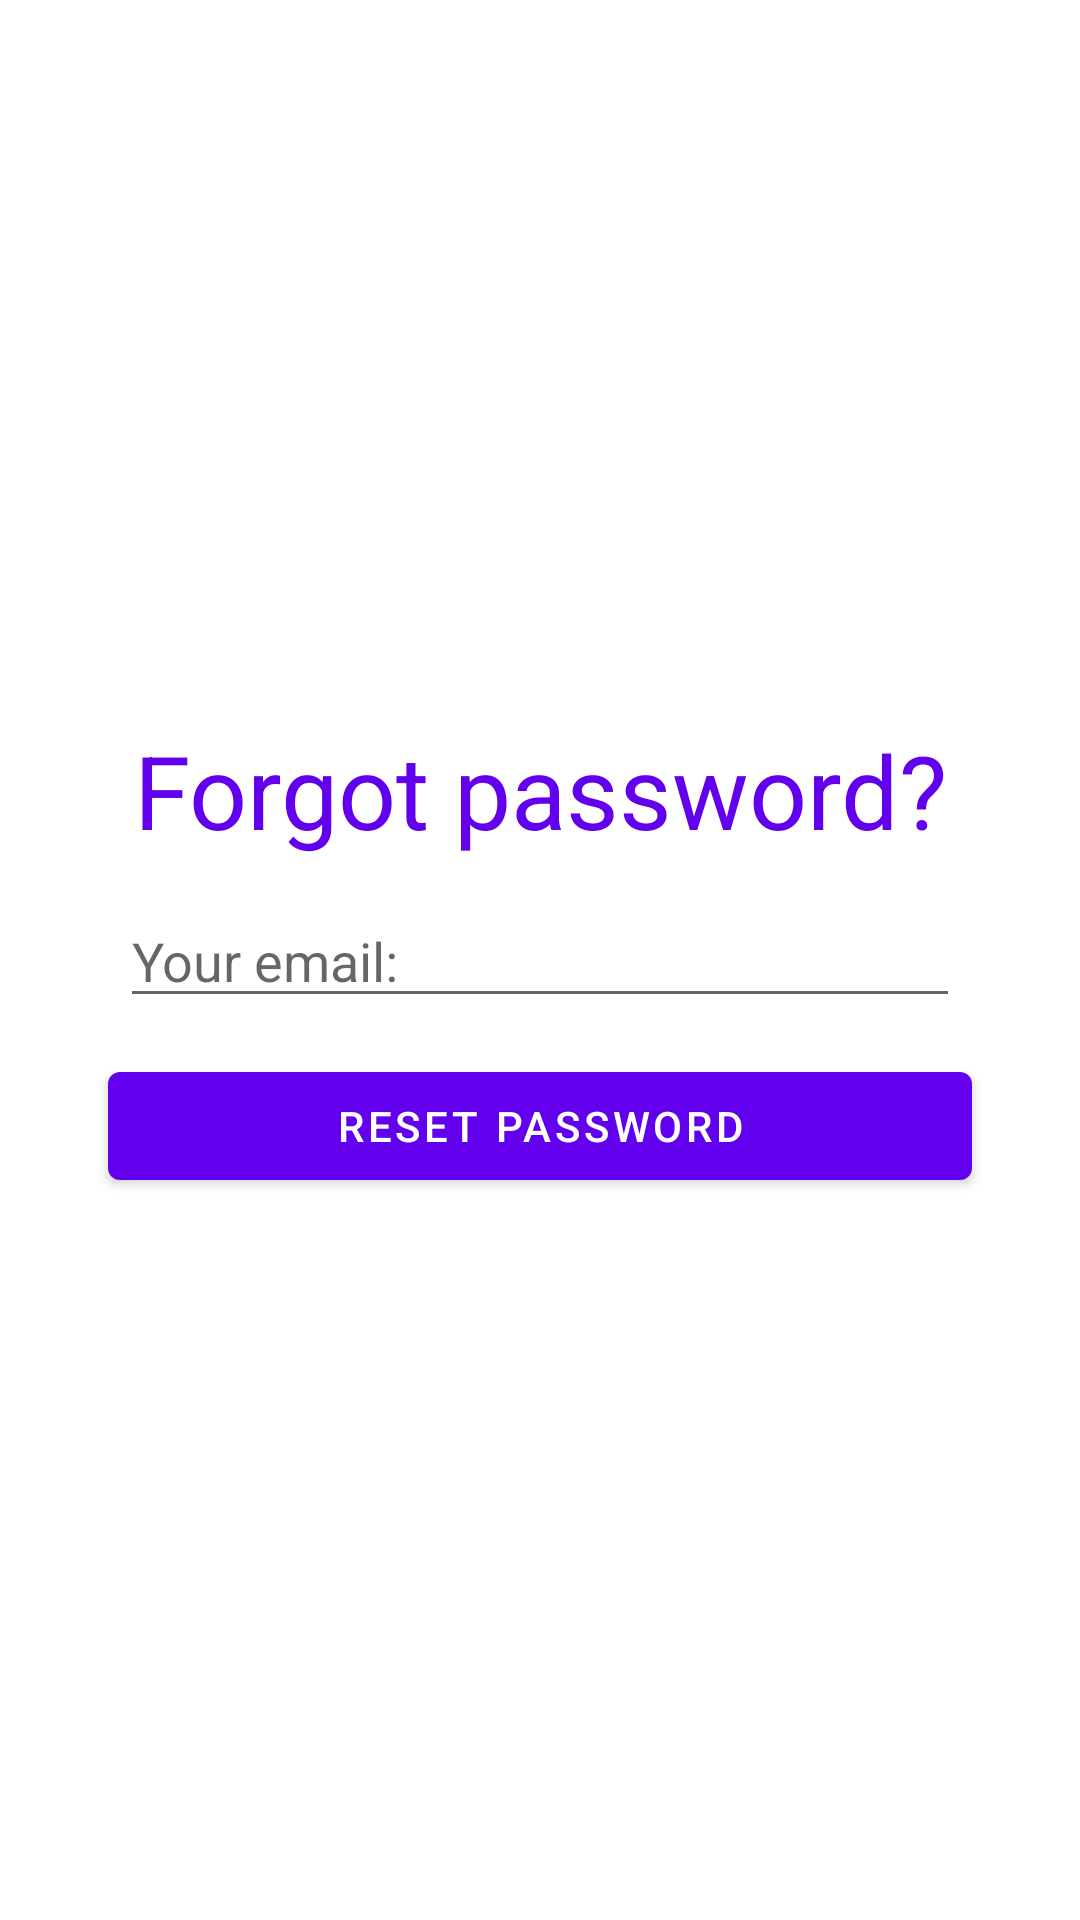

Write the Android layout XML for this screen, with the resource values it uses.
<!-- AndroidManifest.xml: application theme Theme.Messenger -->
<!-- res/layout/activity_reset_password.xml -->
<?xml version="1.0" encoding="utf-8"?>
<LinearLayout xmlns:android="http://schemas.android.com/apk/res/android"
    xmlns:tools="http://schemas.android.com/tools"
    android:layout_width="match_parent"
    android:layout_height="match_parent"
    android:gravity="center"
    android:orientation="vertical"
    android:padding="32dp"
    tools:context=".ResetPasswordActivity">

    <TextView
        android:layout_width="match_parent"
        android:layout_height="wrap_content"
        android:layout_margin="4dp"
        android:text="@string/forgot_password_answer"
        android:textAlignment="center"
        android:textColor="@color/purple_500"
        android:textSize="34sp" />

    <EditText
        android:id="@+id/editTextEmail"
        android:layout_width="match_parent"
        android:layout_height="wrap_content"
        android:layout_margin="8dp"
        android:autofillHints="@string/your_email_hint"
        android:hint="@string/your_email_hint"
        android:inputType="textEmailAddress" />

    <Button
        android:id="@+id/buttonResetPassword"
        android:layout_width="match_parent"
        android:layout_height="wrap_content"
        android:layout_margin="4dp"
        android:text="@string/reset_password" />


</LinearLayout>
<!-- resources referenced by this layout -->
<resources>
  <color name="purple_500">#FF6200EE</color>
  <string name="forgot_password_answer">Forgot password?</string>
  <string name="reset_password">Reset password</string>
  <string name="your_email_hint">Your email:</string>
  <style name="Theme.Messenger" parent="Theme.MaterialComponents.DayNight.DarkActionBar">
          
          <item name="colorPrimary">@color/purple_500</item>
          <item name="colorPrimaryVariant">@color/purple_700</item>
          <item name="colorOnPrimary">@color/white</item>
          
          <item name="colorSecondary">@color/teal_200</item>
          <item name="colorSecondaryVariant">@color/teal_700</item>
          <item name="colorOnSecondary">@color/black</item>
          
          <item name="android:statusBarColor">?attr/colorPrimaryVariant</item>
          
      </style>
  <color name="purple_700">#FF3700B3</color>
  <color name="white">#FFFFFFFF</color>
  <color name="teal_200">#FF03DAC5</color>
  <color name="teal_700">#FF018786</color>
  <color name="black">#FF000000</color>
</resources>
